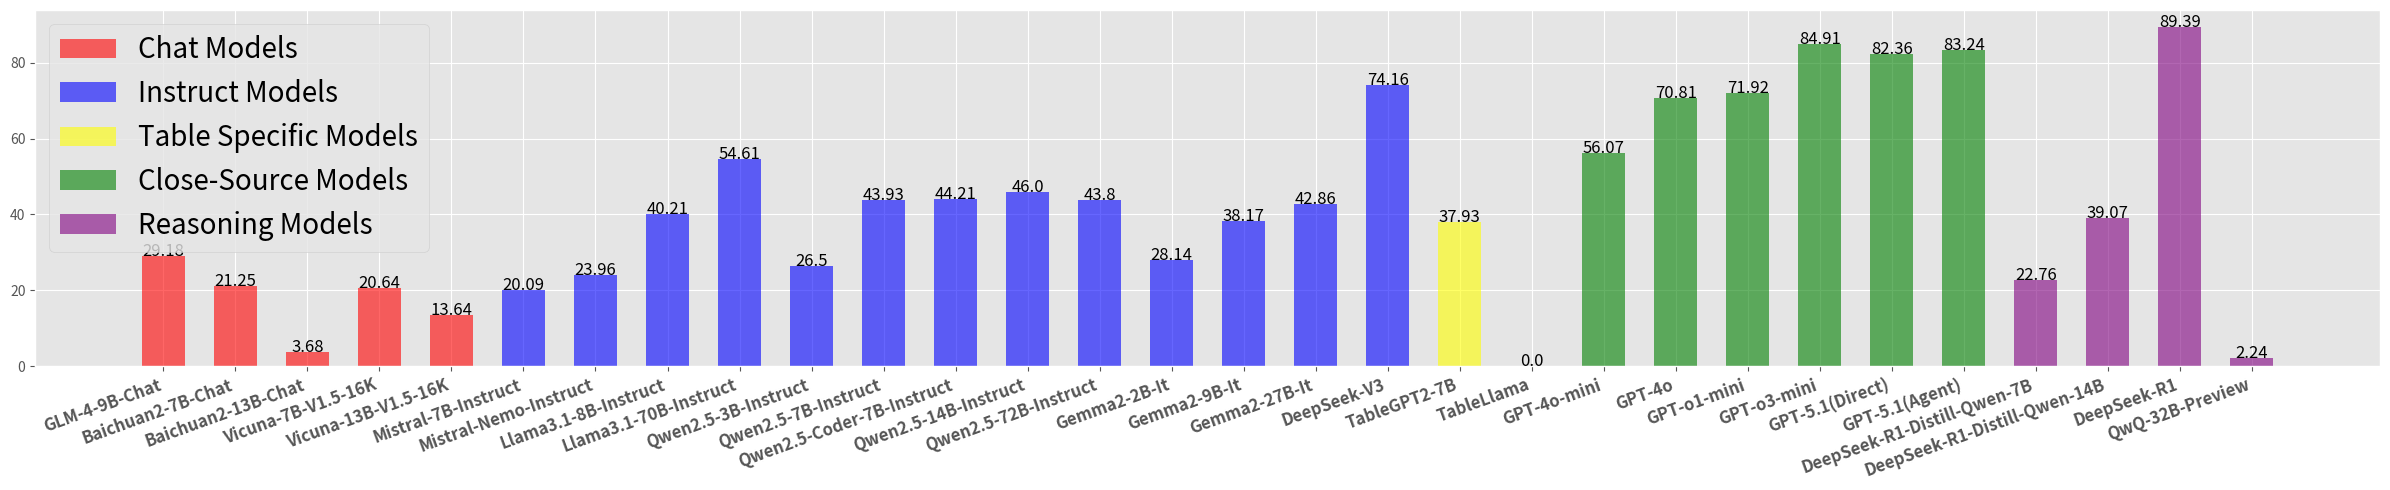

Write the Python code that produced this figure. (Note: this script raises an exception after producing the figure.)
import matplotlib.pyplot as plt
import matplotlib.image as mpimg

plt.style.use("ggplot")
plt.figure(figsize=[24, 5])
models = "GLM-4-9B-Chat DeepSeek-V2-Lite-Chat Baichuan2-7B-Chat Baichuan2-13B-Chat Vicuna-7B-V1.5-16K Vicuna-13B-V1.5-16K Mistral-7B-Instruct Mistral-Nemo-Instruct Llama3.1-8B-Instruct Llama3.1-70B-Instruct Qwen2.5-3B-Instruct Qwen2.5-7B-Instruct Qwen2.5-Coder-7B-Instruct Qwen2.5-14B-Instruct Qwen2.5-72B-Instruct Gemma2-2B-It Gemma2-9B-It Gemma2-27B-It DeepSeek-V3 TableGPT2-7B TableLlama GPT-4o-mini GPT-4o GPT-o1-mini GPT-o3-mini DeepSeek-R1-Distill-Qwen-7B DeepSeek-R1-Distill-Qwen-14B DeepSeek-R1 QwQ-32B-Preview".split()
values = "29.18 21.93 21.25 3.68 20.64 13.64 20.09 23.96 40.21 54.61 26.50 43.93 44.21 46.00 43.80 28.14 38.17 42.86 74.16 37.93 0.00 56.07 70.81 71.92 84.91 22.76 39.07 89.39 2.24".split()
models = "GLM-4-9B-Chat Baichuan2-7B-Chat Baichuan2-13B-Chat Vicuna-7B-V1.5-16K Vicuna-13B-V1.5-16K Mistral-7B-Instruct Mistral-Nemo-Instruct Llama3.1-8B-Instruct Llama3.1-70B-Instruct Qwen2.5-3B-Instruct Qwen2.5-7B-Instruct Qwen2.5-Coder-7B-Instruct Qwen2.5-14B-Instruct Qwen2.5-72B-Instruct Gemma2-2B-It Gemma2-9B-It Gemma2-27B-It DeepSeek-V3 TableGPT2-7B TableLlama GPT-4o-mini GPT-4o GPT-o1-mini GPT-o3-mini GPT-5.1(Direct) GPT-5.1(Agent) DeepSeek-R1-Distill-Qwen-7B DeepSeek-R1-Distill-Qwen-14B DeepSeek-R1 QwQ-32B-Preview".split()
values = "29.18 21.25 3.68 20.64 13.64 20.09 23.96 40.21 54.61 26.50 43.93 44.21 46.00 43.80 28.14 38.17 42.86 74.16 37.93 0.00 56.07 70.81 71.92 84.91 82.36 83.24 22.76 39.07 89.39 2.24".split()
values = [float(item) for item in values]
colors = ["red"] * 5 + ["blue"] * 13 + ["yellow"] * 2 + ["green"] * 6 + ["purple"] * 4
labels = (
    ["Chat Models"]
    + [None] * 4
    + ["Instruct Models"]
    + [None] * 12
    + ["Table Specific Models", None]
    + ["Close-Source Models"]
    + [None] * 5
    + ["Reasoning Models"]
    + [None] * 3
)
x = list(range(30))
plt.xticks(x, models, fontsize=12, weight="bold")
plt.bar(x, values, color=colors, alpha=0.6, label=labels, width=0.6)
plt.xticks(rotation=20, ha="right")

for i in range(len(values)):
    plt.text(i, values[i], str(values[i]), ha="center", fontsize=12)
plt.legend(fontsize=20)
plt.tight_layout()
plt.savefig("symDataset/charts/bar-gpt5-1.pdf", bbox_inches="tight")
plt.show()
